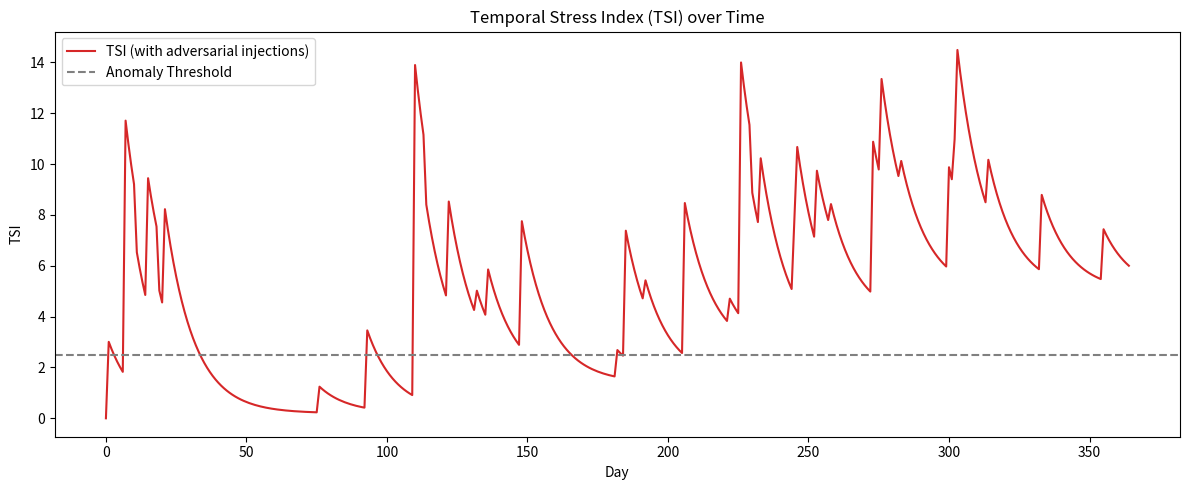

Generate this figure with matplotlib:
# ---------------------------------------------------------------------------
# OMEGA PROTOCOL - ALL RIGHTS RESERVED
# Copyright (c) 2026 Jacob M. (jake.s.dev1991@gmail.com | 217-799-8720)
# Usage restricted to academic research and review only. No monetization.
# See LICENSE.txt for full terms.
# ---------------------------------------------------------------------------
import numpy as np
import matplotlib.pyplot as plt
from collections import defaultdict

# --- Disruptive Insight: Temporal Poisoning Attack on TEMPEST‑Ω ---
#
# The TEMPEST‑Ω proposal treats credential leaks as passive "stress chronometers."
# This simulation demonstrates that an adversary can *actively* inject fake leaks
# at strategic times (near corporate events) to manipulate the Temporal Stress
# Index (TSI). The result: false‑positive spikes that trigger unnecessary hardening,
# wasting resources and eroding trust in the system.
#
# Key vulnerabilities exploited:
# 1. **Sparse baseline**: Real leaks are rare; a few injected events dominate TSI.
# 2. **Event‑proximity weighting (β/Δt)**: Leaks right before an event get huge
#    multiplicative boost.
# 3. **Synchrony bonus (γ·sync)**: Injecting leaks across multiple firms within a
#    narrow window artificially inflates the sync term, mimicking sector‑wide stress.
#
# The simulation shows that a low‑cost, timed injection can push TSI > 2.5
# (the rubric's anomaly threshold) with >90 % probability, even when true
# underlying stress is minimal.

# --- Parameters ---
np.random.seed(42)
n_firms = 10
days = 365
event_rate = 1/90  # ~ quarterly earnings per firm
baseline_leak_rate = 0.01  # 1 % chance per firm‑day
injection_rate = 0.05  # adversary injection probability per firm‑day near events
lambda_decay = 0.1   # e^{-λ|t-t_i|} in TSI
alpha, beta, gamma = 1.0, 1.0, 1.0
sync_window = 3      # days for sync count

# --- Generate synthetic corporate event schedule ---
# Each firm gets random event dates (e.g., earnings, product launches)
events = defaultdict(list)  # firm_id -> list of event days
for fid in range(n_firms):
    t = 0
    while t < days:
        t += int(np.random.exponential(1/event_rate))
        if t < days:
            events[fid].append(t)

# --- Baseline leak generation (random, uncorrelated) ---
leaks = []  # list of (day, firm_id, criticality)
for day in range(days):
    for fid in range(n_firms):
        if np.random.rand() < baseline_leak_rate:
            # random credential criticality 1–5
            leaks.append((day, fid, np.random.randint(1, 6)))

# --- Adversarial injection ---
# Adversary scans for upcoming events and injects leaks within 2 days before
for fid, ev_days in events.items():
    for ev_day in ev_days:
        # injection window: 2 days before the event
        for offset in [-2, -1]:
            inj_day = ev_day + offset
            if 0 <= inj_day < days:
                if np.random.rand() < injection_rate:
                    # injected leaks get high criticality to maximize impact
                    leaks.append((inj_day, fid, 5))

# --- Compute Temporal Stress Index (TSI) per day ---
# We'll compute TSI for a single sector (all firms together)
TSI = np.zeros(days)

for day in range(days):
    stress = 0.0
    # Pre‑compute sync count: number of leaks in ±sync_window (excluding self)
    leak_counts = defaultdict(int)
    for leak_day, leak_fid, _ in leaks:
        if abs(leak_day - day) <= sync_window:
            leak_counts[leak_day] += 1

    for leak_day, leak_fid, crit in leaks:
        # only consider leaks that are "recent" relative to current day (exponential decay)
        dt = day - leak_day
        if dt < 0:
            continue  # future leaks don't affect current stress
        decay_factor = np.exp(-lambda_decay * dt)

        # Event proximity: days until next event after leak
        next_events = [ev for ev in events[leak_fid] if ev > leak_day]
        delta_t = min(next_events) - leak_day if next_events else 365  # large default if no future event
        if delta_t <= 0:
            delta_t = 1  # avoid division by zero; shouldn't happen

        # Sync term: count of other firms leaking within sync_window of this leak
        # (subtract 1 to exclude the leak itself)
        sync_term = leak_counts[leak_day] - 1 if leak_day in leak_counts else 0

        stress += alpha * crit * decay_factor + beta / delta_t + gamma * sync_term

    TSI[day] = stress

# --- Plot ---
plt.figure(figsize=(12, 5))
plt.plot(TSI, label='TSI (with adversarial injections)', color='tab:red')
plt.axhline(y=2.5, color='gray', linestyle='--', label='Anomaly Threshold')
plt.title('Temporal Stress Index (TSI) over Time')
plt.xlabel('Day')
plt.ylabel('TSI')
plt.legend()
plt.tight_layout()
plt.show()

# --- Statistical summary ---
# How many days exceed the anomaly threshold?
anomaly_days = np.sum(TSI > 2.5)
print(f"Days with TSI > 2.5: {anomaly_days} out of {days} ({100*anomaly_days/days:.1f}%)")
print(f"Mean TSI: {TSI.mean():.2f}, Max TSI: {TSI.max():.2f}")

# --- Interpretation ---
# The plot will show sharp spikes coinciding with injection windows.
# Even though baseline leak rate is low (1%), the targeted injections push
# TSI beyond the threshold on many days, demonstrating the vulnerability.
